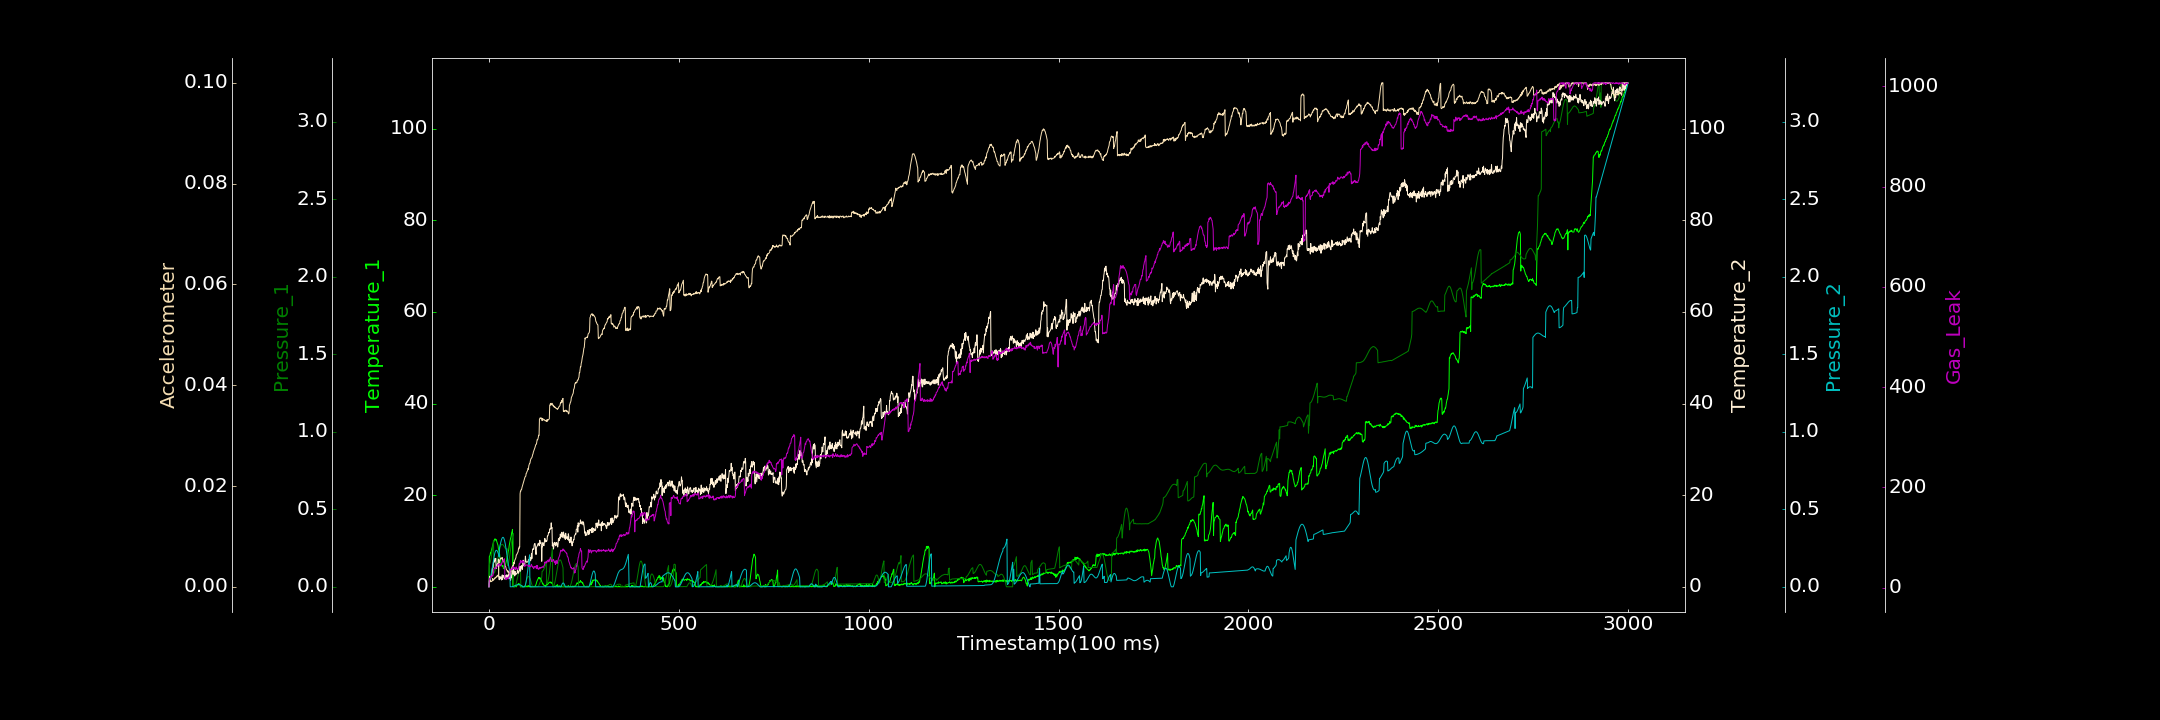

Data behind this chart, as committed beside it:
0.000000000, 0.096607607, 0.000185453, 0.000000000, 0.000000000, 0.000000000, 1.927428869
1, 6.569, 0.1422, 1.132, 0.03501, 0.001235, 18.92
2, 6.716, 0.1465, 2.302, 0.04071, 0.001058, 16.6
3, 6.911, 0.1534, 1.581, 0.04881, 0.000989, 17.15
4, 7.425, 0.163, 1.314, 0.05875, 0.00126, 21.31
5, 7.271, 0.1752, 2.27, 0.0707, 0.001021, 22.97
6, 7.788, 0.1887, 2.184, 0.08433, 0.001035, 22.3
7, 8.101, 0.2045, 2.281, 0.09897, 0.001102, 22.42
8, 8.396, 0.222, 2.975, 0.1143, 0.001182, 24.21
9, 8.637, 0.2398, 3.901, 0.1303, 0.001164, 23.45
10, 9.036, 0.2593, 4.113, 0.146, 0.001642, 23.67
11, 9.425, 0.2793, 4.236, 0.1616, 0.001283, 26.29
12, 9.745, 0.2989, 5.433, 0.1761, 0.001314, 29.88
13, 9.848, 0.08808, 5.742, 0.1899, 0.001417, 36.59
14, 10.2, 0.08945, 5.362, 0.2019, 0.00152, 37.94
15, 10.29, 0.09362, 5.483, 0.2128, 0.001756, 39.84
16, 10.49, 0.0986, 6.218, 0.2212, 0.001671, 39.78
17, 10.31, 0.1059, 5.774, 0.228, 0.00173, 38.76
18, 10.16, 0.1152, 6.192, 0.2325, 0.001903, 38.23
19, 10.31, 0.1257, 4.001, 0.235, 0.001898, 39.68
20, 10.06, 0.1377, 4.326, 0.2355, 0.002038, 41.76
21, 9.869, 0.1501, 4.502, 0.2336, 0.001945, 41.83
22, 9.504, 0.1632, 4.945, 0.2301, 0.002302, 44.78
23, 9.237, 0.1774, 5.024, 0.2249, 0.0022, 44.54
24, 8.994, 0.1906, 4.884, 0.2181, 0.002274, 47.46
25, 8.28, 0.2042, 6.05, 0.2102, 0.002074, 47.51
26, 7.979, 0.2172, 1.935, 0.2014, 0.00492, 45.49
27, 7.159, 0.2299, 1.539, 0.1917, 0.004814, 47.27
28, 7.125, 0.2406, 1.796, 0.2547, 0.005307, 43.12
29, 6.372, 0.25, 2.229, 0.2653, 0.005403, 45.53
30, 6.059, 0.2585, 1.87, 0.2757, 0.005554, 44.41
31, 5.588, 0.2644, 1.724, 0.2856, 0.005662, 43.45
32, 5.155, 0.2694, 2.139, 0.2951, 0.005759, 48.01
33, 4.868, 0.2726, 1.484, 0.3032, 0.005635, 46.51
34, 4.675, 0.274, 1.576, 0.3102, 0.005505, 49.13
35, 4.453, 0.2737, 2.597, 0.3151, 0.005797, 50.96
36, 4.642, 0.2733, 1.616, 0.3183, 0.005521, 52.6
37, 4.646, 0.2707, 2.015, 0.319, 0.005139, 52.84
38, 4.013, 0.268, 2.483, 0.3177, 0.005222, 53.88
39, 3.985, 0.2642, 2.2, 0.3142, 0.005099, 56.26
40, 3.932, 0.2596, 2.078, 0.3079, 0.004846, 56.48
41, 4.245, 0.256, 1.939, 0.2997, 0.004565, 57.8
42, 4.483, 0.2515, 1.673, 0.2891, 0.00414, 19.73
43, 4.694, 0.2484, 2.487, 0.2765, 0.004067, 19.2
44, 4.997, 0.2464, 1.879, 0.2622, 0.004009, 17.81
45, 5.338, 0.2446, 2.326, 0.2466, 0.003715, 16.08
46, 5.697, 0.2438, 2.602, 0.23, 0.003375, 17.6
47, 5.857, 0.2439, 2.556, 0.213, 0.003347, 19.9
48, 6.636, 0.2457, 1.984, 0.1955, 0.00317, 20.41
49, 6.528, 0.1376, 2.337, 0.1784, 0.002962, 19.1
50, 7.333, 0.1414, 2.193, 0.1621, 0.003187, 17.41
51, 7.814, 0.1491, 2.727, 0.1468, 0.002829, 19.46
52, 8.034, 0.1589, 2.108, 0.133, 0.00292, 21.68
53, 8.813, 0.1732, 1.748, 0.121, 0.002459, 21.31
54, 9.324, 0.188, 1.867, 0.1112, 0.002655, 23.18
55, 9.711, 0.2051, 2.77, 0.1031, 0.002774, 22.76
56, 10.21, 0.2239, 3.042, 0.0001291, 0.00301, 37.12
57, 10.64, 0.2431, 1.428, 0.00002106, 0.002939, 36.36
58, 10.8, 0.2623, 2.419, 0.00008428, 0.003374, 36.77
59, 11.33, 0.2812, 1.952, 0.000000000, 0.003586, 36.81
60, 11.84, 0.2982, 2.861, 0.0001914, 0.003765, 37.34
... 2,939 more rows
